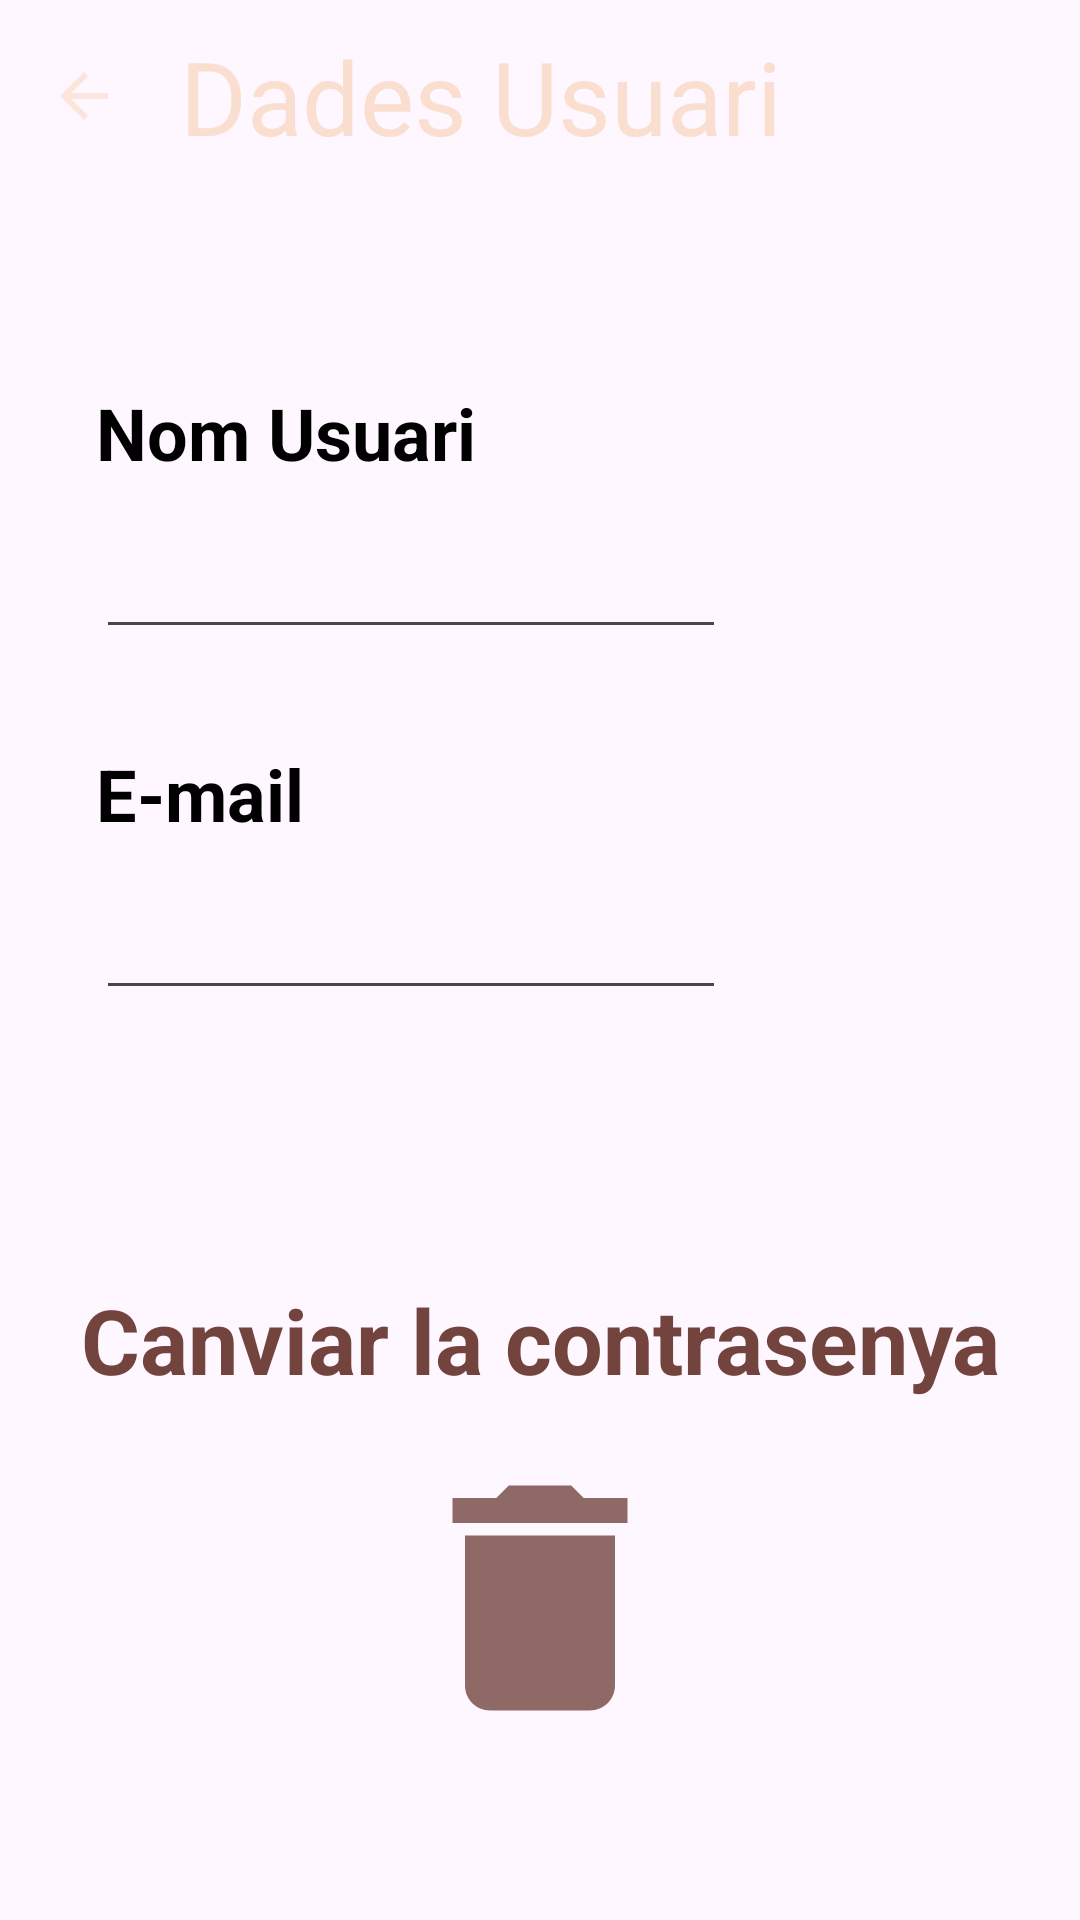

Produce the Android XML layout that renders to this screen, including the resource entries it uses.
<!-- AndroidManifest.xml: application theme Theme.WhoPaysCoffee -->
<!-- res/layout/activity_user_conf.xml -->
<?xml version="1.0" encoding="utf-8"?>
<androidx.constraintlayout.widget.ConstraintLayout xmlns:android="http://schemas.android.com/apk/res/android"
    xmlns:app="http://schemas.android.com/apk/res-auto"
    xmlns:tools="http://schemas.android.com/tools"
    android:layout_width="match_parent"
    android:layout_height="match_parent"
    android:background="@drawable/bg"
    tools:context=".UserConfActivity">

    <com.google.android.material.appbar.AppBarLayout
        android:id="@+id/appBarLayoutConf"
        android:layout_width="0dp"
        android:layout_height="wrap_content"
        android:backgroundTint="#00FFFFFF"
        app:layout_constraintEnd_toEndOf="parent"
        app:layout_constraintStart_toStartOf="parent"
        app:layout_constraintTop_toTopOf="parent">

        <androidx.appcompat.widget.Toolbar
            android:id="@+id/conf_toolbar"
            android:layout_width="match_parent"
            android:layout_height="wrap_content"
            android:background="#00FFFFFF"
            android:minHeight="?attr/actionBarSize"
            android:theme="?attr/actionBarTheme"
            app:navigationIcon="@drawable/ic_back_arrow"
            app:subtitleTextColor="@color/white"
            app:title="@string/conf_toolbar_name"
            app:titleTextAppearance="@style/TextAppearance.AppCompat.Display1"
            app:titleTextColor="#FADFD0" />
    </com.google.android.material.appbar.AppBarLayout>

    <TextView
        android:id="@+id/textView_conf_username"
        android:layout_width="wrap_content"
        android:layout_height="wrap_content"
        android:layout_marginStart="32dp"
        android:layout_marginTop="64dp"
        android:text="@string/user_name"
        android:textColor="@color/black"
        android:textSize="24sp"
        android:textStyle="bold"
        app:layout_constraintEnd_toEndOf="parent"
        app:layout_constraintHorizontal_bias="0.0"
        app:layout_constraintStart_toStartOf="parent"
        app:layout_constraintTop_toBottomOf="@+id/appBarLayoutConf" />

    <TextView
        android:id="@+id/textView_conf_email"
        android:layout_width="wrap_content"
        android:layout_height="wrap_content"
        android:layout_marginStart="32dp"
        android:layout_marginTop="32dp"
        android:text="@string/txt_email"
        android:textColor="@color/black"
        android:textSize="24sp"
        android:textStyle="bold"
        app:layout_constraintEnd_toEndOf="parent"
        app:layout_constraintHorizontal_bias="0.0"
        app:layout_constraintStart_toStartOf="parent"
        app:layout_constraintTop_toBottomOf="@+id/editText_conf_username" />

    <TextView
        android:id="@+id/textView_conf_password"
        android:layout_width="wrap_content"
        android:layout_height="wrap_content"
        android:layout_marginTop="32dp"
        android:text="@string/change_pass"
        android:textColor="#73443E"
        android:textSize="30sp"
        android:textStyle="bold"
        app:layout_constraintBottom_toBottomOf="parent"
        app:layout_constraintEnd_toEndOf="parent"
        app:layout_constraintStart_toStartOf="parent"
        app:layout_constraintTop_toBottomOf="@+id/editText_conf_email"
        app:layout_constraintVertical_bias="0.25" />

    <EditText
        android:id="@+id/editText_conf_username"
        android:layout_width="wrap_content"
        android:layout_height="wrap_content"
        android:layout_marginStart="32dp"
        android:layout_marginTop="8dp"
        android:ems="10"
        android:inputType="text"
        android:minHeight="48dp"
        app:layout_constraintEnd_toEndOf="parent"
        app:layout_constraintHorizontal_bias="0.0"
        app:layout_constraintStart_toStartOf="parent"
        app:layout_constraintTop_toBottomOf="@+id/textView_conf_username" />

    <EditText
        android:id="@+id/editText_conf_email"
        android:layout_width="wrap_content"
        android:layout_height="wrap_content"
        android:layout_marginStart="32dp"
        android:layout_marginTop="8dp"
        android:ems="10"
        android:inputType="text"
        android:minHeight="48dp"
        app:layout_constraintEnd_toEndOf="parent"
        app:layout_constraintHorizontal_bias="0.0"
        app:layout_constraintStart_toStartOf="parent"
        app:layout_constraintTop_toBottomOf="@+id/textView_conf_email" />

    <ImageView
        android:id="@+id/img_delete"
        android:layout_width="100dp"
        android:layout_height="100dp"
        android:layout_marginTop="16dp"
        app:layout_constraintBottom_toBottomOf="parent"
        app:layout_constraintEnd_toEndOf="parent"
        app:layout_constraintStart_toStartOf="parent"
        app:layout_constraintTop_toBottomOf="@+id/textView_conf_password"
        app:layout_constraintVertical_bias="0.0"
        app:srcCompat="@drawable/ic_delete" />

</androidx.constraintlayout.widget.ConstraintLayout>
<!-- resources referenced by this layout -->
<resources>
  <!-- drawable ic_back_arrow (drawable-anydpi) -->
  <vector xmlns:android="http://schemas.android.com/apk/res/android"
      android:width="24dp"
      android:height="24dp"
      android:viewportWidth="24"
      android:viewportHeight="24"
      android:tint="#FBE0D1"
      android:alpha="0.8"
      android:autoMirrored="true">
    <path
        android:fillColor="@android:color/white"
        android:pathData="M20,11H7.83l5.59,-5.59L12,4l-8,8 8,8 1.41,-1.41L7.83,13H20v-2z"/>
  </vector>
  <!-- drawable ic_delete (drawable-anydpi) -->
  <vector xmlns:android="http://schemas.android.com/apk/res/android"
      android:width="24dp"
      android:height="24dp"
      android:viewportWidth="24"
      android:viewportHeight="24"
      android:tint="#73443E"
      android:alpha="0.8">
    <path
        android:fillColor="@android:color/white"
        android:pathData="M6,19c0,1.1 0.9,2 2,2h8c1.1,0 2,-0.9 2,-2V7H6v12zM19,4h-3.5l-1,-1h-5l-1,1H5v2h14V4z"/>
  </vector>
  <string name="change_pass">"Canviar la contrasenya"</string>
  <string name="conf_toolbar_name">"Dades Usuari"</string>
  <string name="txt_email">"E-mail"</string>
  <string name="user_name">Nom Usuari</string>
  <style name="Theme.WhoPaysCoffee" parent="Base.Theme.WhoPaysCoffee" />
  <style name="Base.Theme.WhoPaysCoffee" parent="Theme.Material3.DayNight.NoActionBar">
          
          
      </style>
  <!-- not gathered from this repository: default colours our renderer supplied (Android Studio template values) -->
  <color name="black">#FF000000</color>
  <color name="white">#FFFFFFFF</color>
</resources>
